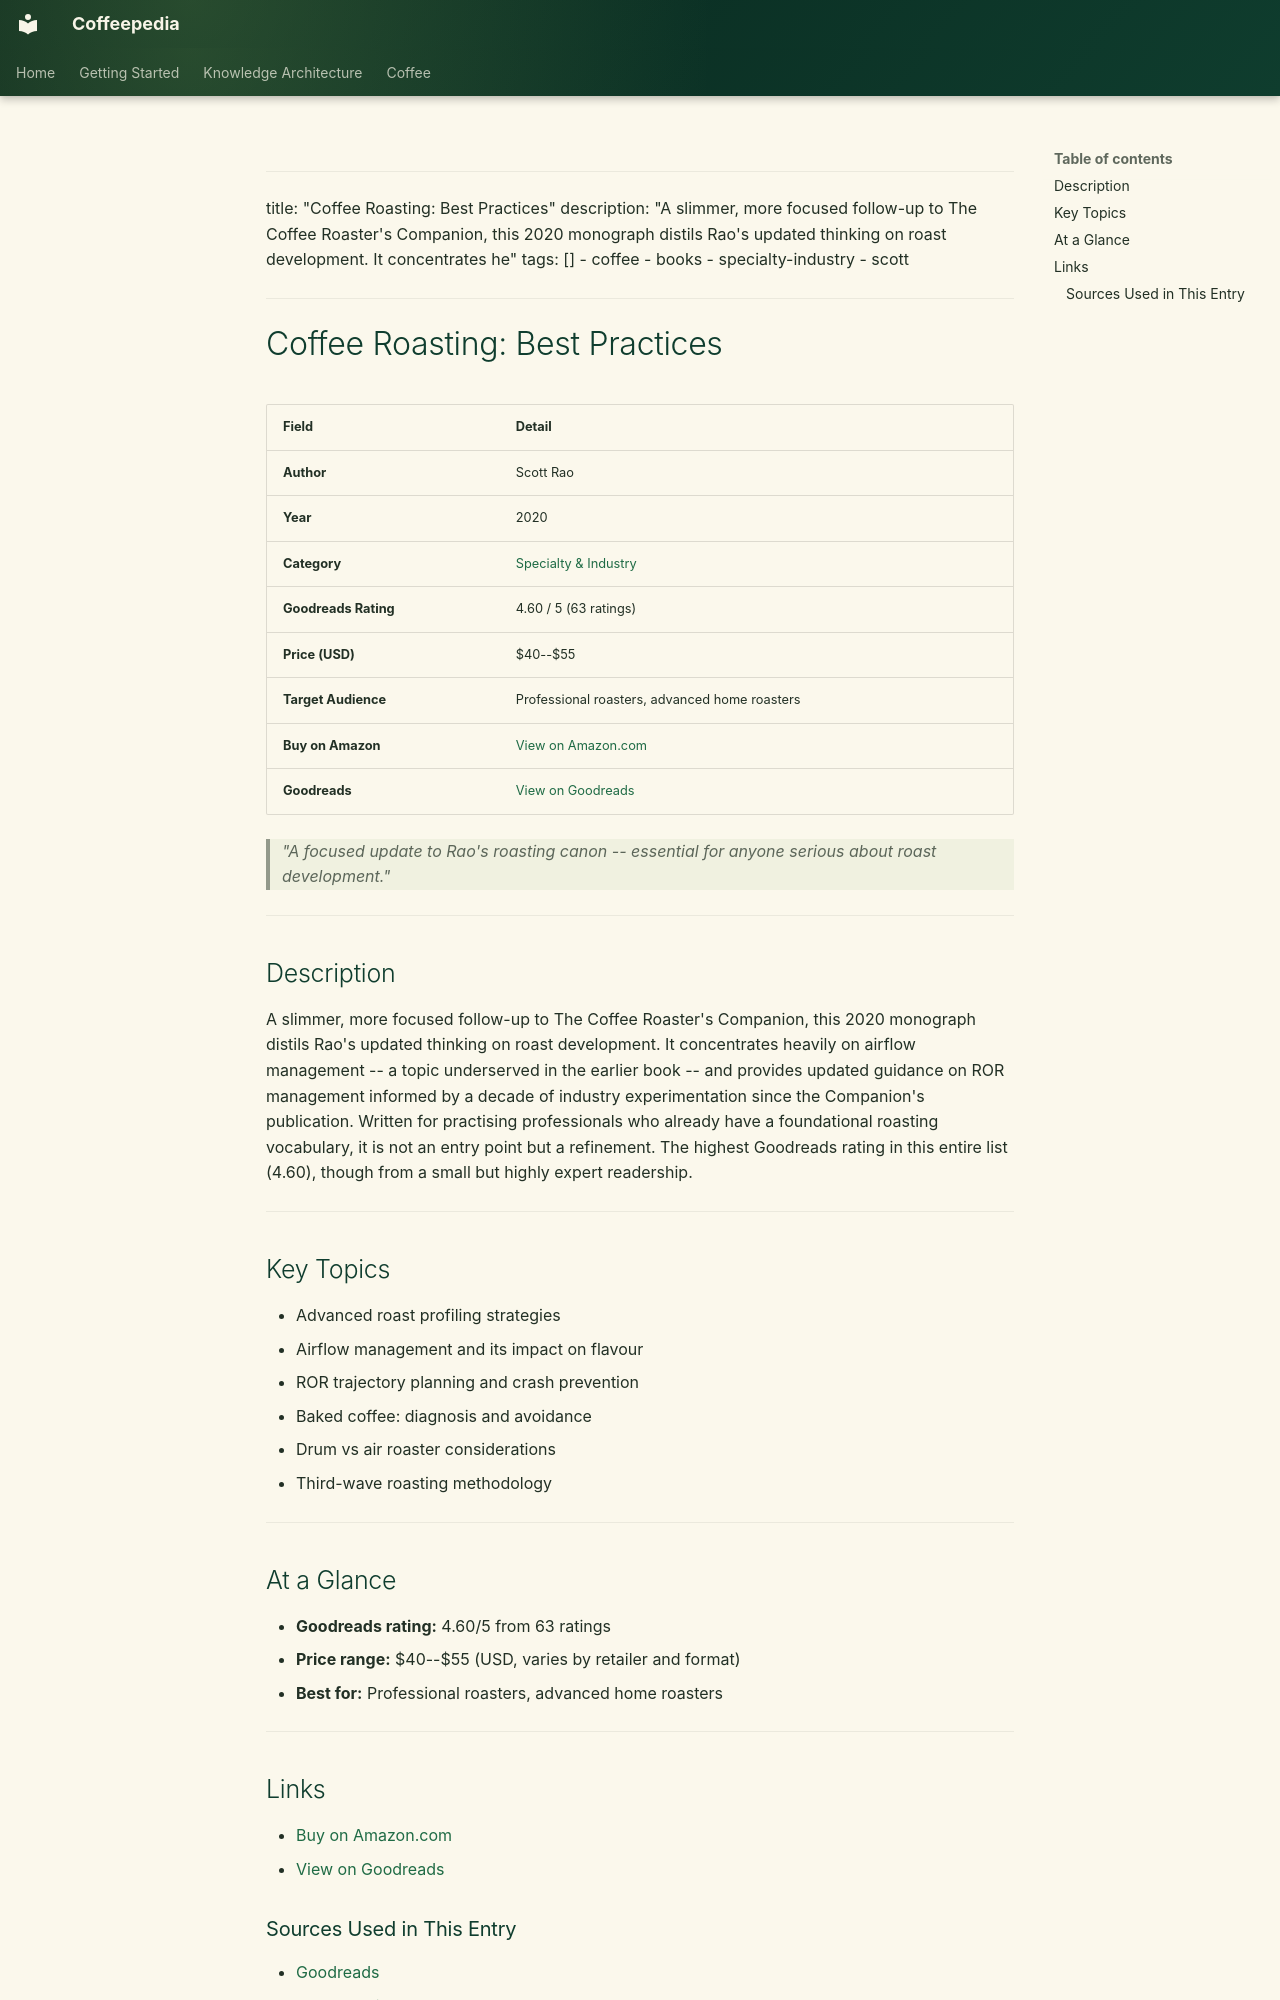

repository: Vauldt/all-about-coffee · page: coffee/books/books/19-coffee-roasting-best-practices/index.html · generator: mkdocs

---
title: "Coffee Roasting: Best Practices"
description: "A slimmer, more focused follow-up to The Coffee Roaster's Companion, this 2020 monograph distils Rao's updated thinking on roast development. It concentrates he"
tags: []
  - coffee
  - books
  - specialty-industry
  - scott
---

# Coffee Roasting: Best Practices

| Field | Detail |
|---|---|
| **Author** | Scott Rao |
| **Year** | 2020 |
| **Category** | [Specialty & Industry](../categories/specialty-industry.md) |
| **Goodreads Rating** | 4.60 / 5 (63 ratings) |
| **Price (USD)** | $40--$55 |
| **Target Audience** | Professional roasters, advanced home roasters |
| **Buy on Amazon** | [View on Amazon.com](https://www.amazon.com/dp/0578690535) |
| **Goodreads** | [View on Goodreads](https://www.goodreads.com/book/show/55692817-coffee-roasting) |

> *"A focused update to Rao's roasting canon -- essential for anyone serious about roast development."*

---

## Description

A slimmer, more focused follow-up to The Coffee Roaster's Companion, this 2020 monograph distils Rao's updated thinking on roast development. It concentrates heavily on airflow management -- a topic underserved in the earlier book -- and provides updated guidance on ROR management informed by a decade of industry experimentation since the Companion's publication. Written for practising professionals who already have a foundational roasting vocabulary, it is not an entry point but a refinement. The highest Goodreads rating in this entire list (4.60), though from a small but highly expert readership.

---

## Key Topics

- Advanced roast profiling strategies
- Airflow management and its impact on flavour
- ROR trajectory planning and crash prevention
- Baked coffee: diagnosis and avoidance
- Drum vs air roaster considerations
- Third-wave roasting methodology

---

## At a Glance

- **Goodreads rating:** 4.60/5 from 63 ratings
- **Price range:** $40--$55 (USD, varies by retailer and format)
- **Best for:** Professional roasters, advanced home roasters

---

## Links

- [Buy on Amazon.com](https://www.amazon.com/dp/0578690535)
- [View on Goodreads](https://www.goodreads.com/book/show/55692817-coffee-roasting)
